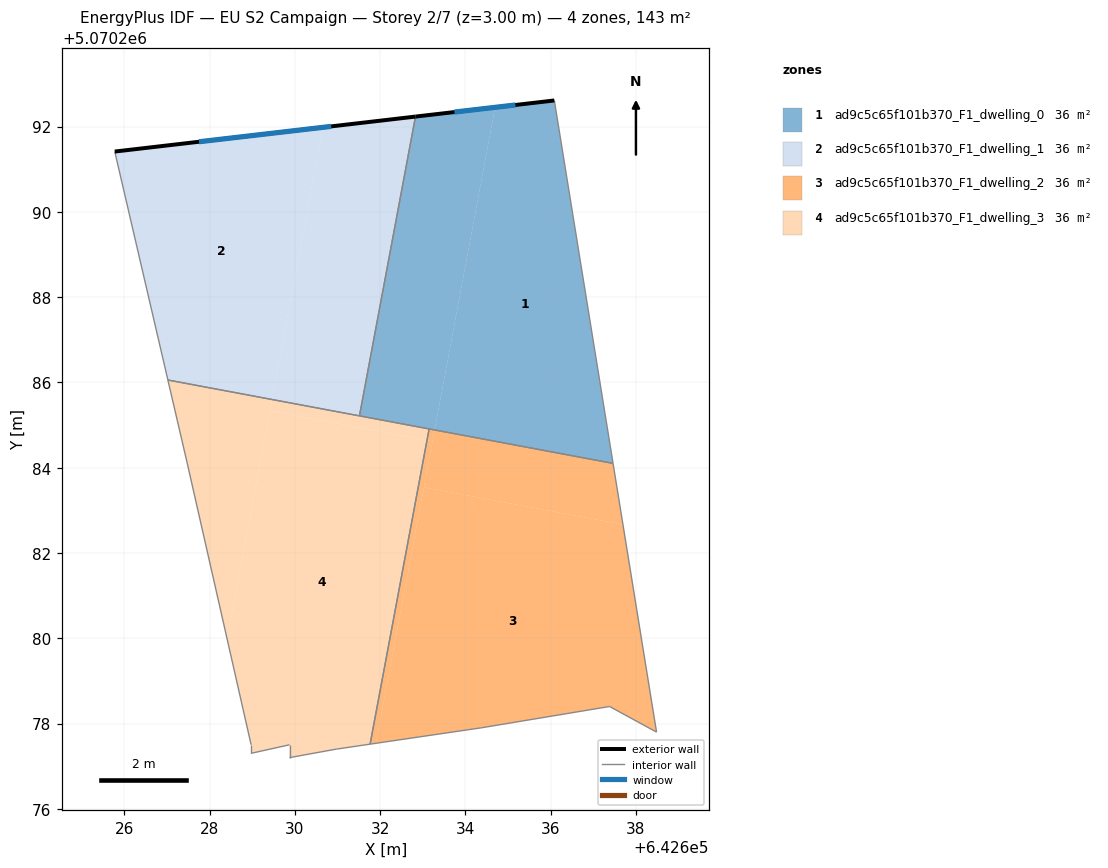
=== STOREY PLAN SPEC (per zone: floor XY polygon, exterior-wall plan segments, windows/doors) ===
zone 1: ad9c5c65f101b370_F1_dwelling_0  (35.7 m²)
  floor: (642636.09, 5070292.61) (642637.46, 5070284.10) (642633.28, 5070284.88) (642634.70, 5070292.45)
  floor: (642634.70, 5070292.45) (642633.28, 5070284.88) (642631.52, 5070285.21) (642632.83, 5070292.23)
  exterior wall: (642636.09, 5070292.61) – (642632.83, 5070292.23)  [3.3 m]
    window: (642635.17, 5070292.51) – (642633.74, 5070292.34)  [1.9 m²]
  interior walls: 4
zone 2: ad9c5c65f101b370_F1_dwelling_1  (35.7 m²)
  floor: (642630.66, 5070291.98) (642629.46, 5070285.60) (642627.02, 5070286.06) (642625.78, 5070291.41)
  floor: (642632.83, 5070292.23) (642631.52, 5070285.21) (642629.46, 5070285.60) (642630.66, 5070291.98)
  exterior wall: (642632.83, 5070292.23) – (642625.78, 5070291.41)  [7.1 m]
    window: (642630.85, 5070292.00) – (642627.75, 5070291.64)  [4.1 m²]
  interior walls: 3
zone 3: ad9c5c65f101b370_F1_dwelling_2  (35.7 m²)
  floor: (642637.69, 5070282.67) (642638.48, 5070277.80) (642637.38, 5070278.40) (642634.38, 5070277.90) (642631.90, 5070277.54) (642633.03, 5070283.54)
  floor: (642633.23, 5070284.62) (642631.90, 5070277.54) (642631.77, 5070277.52) (642633.10, 5070284.64)
  floor: (642637.46, 5070284.10) (642637.69, 5070282.67) (642633.03, 5070283.54) (642633.28, 5070284.88)
  floor: (642633.28, 5070284.88) (642633.23, 5070284.62) (642633.10, 5070284.64) (642633.15, 5070284.91)
  interior walls: 6
zone 4: ad9c5c65f101b370_F1_dwelling_3  (35.7 m²)
  floor: (642633.10, 5070284.64) (642631.77, 5070277.52) (642630.98, 5070277.40) (642629.93, 5070277.21) (642629.88, 5070277.20) (642629.88, 5070277.50) (642628.98, 5070277.30) (642628.98, 5070277.50) (642628.41, 5070279.98) (642629.42, 5070285.33)
  floor: (642629.46, 5070285.60) (642628.41, 5070279.98) (642627.48, 5070284.11) (642627.02, 5070286.06)
  floor: (642633.15, 5070284.91) (642633.10, 5070284.64) (642629.42, 5070285.33) (642629.46, 5070285.60)
  interior walls: 10

=== DERIVED (storey summary) ===
Building: EU S2 Campaign
Storey: 2 of 7  (floor level z = 3.00 m)
Storey gross floor area: 142.8 m²
Zones on this storey: 4
  - ad9c5c65f101b370_F1_dwelling_0: floor 35.7 m²; exterior wall 3.3 m (9.8 m²); 1 window(s) 1.9 m²; WWR 19.3%
  - ad9c5c65f101b370_F1_dwelling_1: floor 35.7 m²; exterior wall 7.1 m (21.3 m²); 1 window(s) 4.1 m²; WWR 19.3%
  - ad9c5c65f101b370_F1_dwelling_2: floor 35.7 m²
  - ad9c5c65f101b370_F1_dwelling_3: floor 35.7 m²
Zone adjacency (shared interzone walls):
  - ad9c5c65f101b370_F1_dwelling_0 ↔ ad9c5c65f101b370_F1_dwelling_1
  - ad9c5c65f101b370_F1_dwelling_0 ↔ ad9c5c65f101b370_F1_dwelling_2
  - ad9c5c65f101b370_F1_dwelling_0 ↔ ad9c5c65f101b370_F1_dwelling_3
  - ad9c5c65f101b370_F1_dwelling_1 ↔ ad9c5c65f101b370_F1_dwelling_3
  - ad9c5c65f101b370_F1_dwelling_2 ↔ ad9c5c65f101b370_F1_dwelling_3